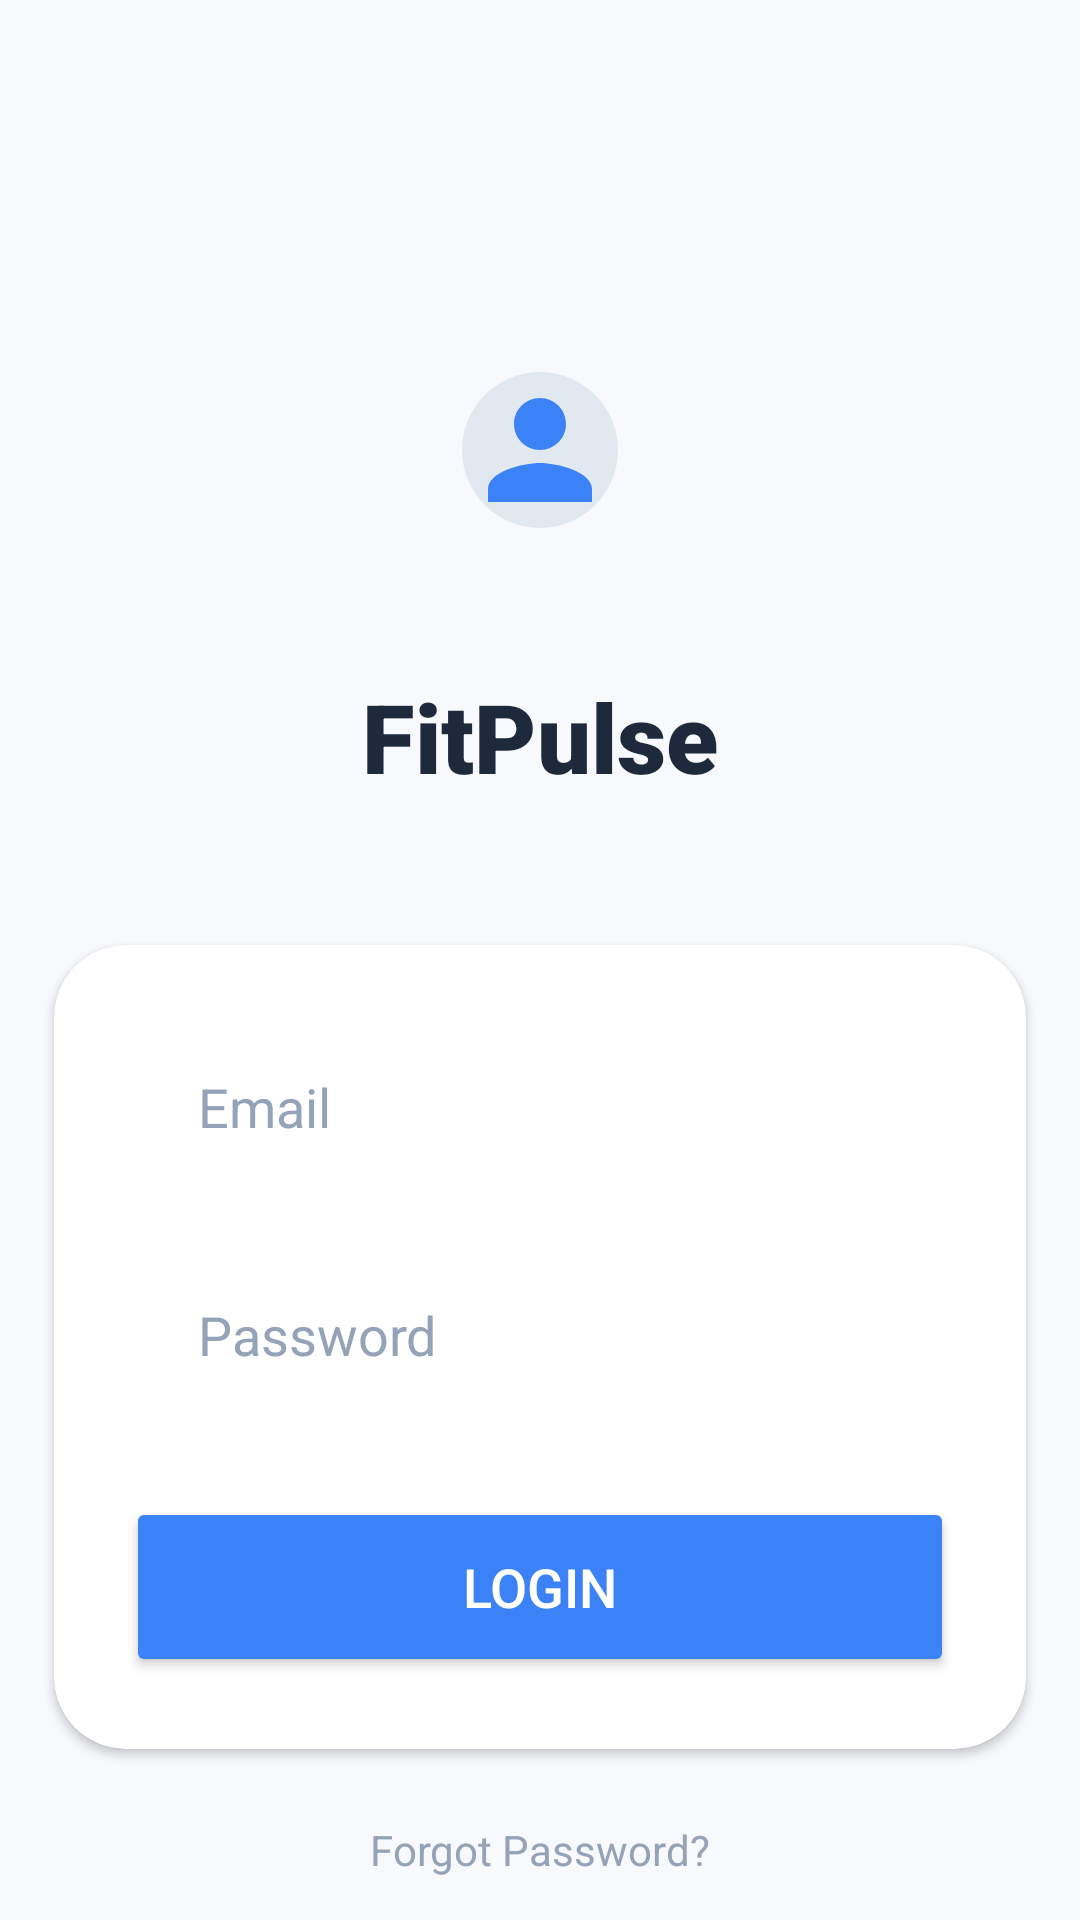

Layout XML and referenced resources for this Android screen:
<!-- AndroidManifest.xml: application theme Theme.Fitpulse -->
<!-- res/layout/activity_login.xml -->
<?xml version="1.0" encoding="utf-8"?>
<androidx.constraintlayout.widget.ConstraintLayout xmlns:android="http://schemas.android.com/apk/res/android"
    xmlns:app="http://schemas.android.com/apk/res-auto"
    xmlns:tools="http://schemas.android.com/tools"
    android:id="@+id/login_main"
    android:layout_width="match_parent"
    android:layout_height="match_parent"
    android:background="@color/bg_light"
    tools:context=".LoginActivity">

    <com.google.android.material.imageview.ShapeableImageView
        android:id="@+id/iv_user_icon"
        android:layout_width="100dp"
        android:layout_height="100dp"
        android:layout_marginTop="100dp"
        android:background="#E2E8F0"
        android:contentDescription="@string/user_icon_desc"
        android:padding="24dp"
        android:src="@drawable/ic_person"
        app:layout_constraintEnd_toEndOf="parent"
        app:layout_constraintStart_toStartOf="parent"
        app:layout_constraintTop_toTopOf="parent"
        app:shapeAppearanceOverlay="@style/CircleImage"
        app:tint="@color/blue_end" />

    <TextView
        android:id="@+id/tv_title"
        android:layout_width="wrap_content"
        android:layout_height="wrap_content"
        android:layout_marginTop="24dp"
        android:text="FitPulse"
        android:textColor="@color/text_main"
        android:textSize="32sp"
        android:fontFamily="sans-serif-black"
        app:layout_constraintEnd_toEndOf="parent"
        app:layout_constraintStart_toStartOf="parent"
        app:layout_constraintTop_toBottomOf="@id/iv_user_icon" />

    <com.google.android.material.card.MaterialCardView
        android:id="@+id/card_login"
        android:layout_width="0dp"
        android:layout_height="wrap_content"
        android:layout_marginTop="48dp"
        app:cardBackgroundColor="@color/white"
        app:cardCornerRadius="24dp"
        app:cardElevation="2dp"
        app:strokeWidth="0dp"
        app:layout_constraintEnd_toEndOf="parent"
        app:layout_constraintStart_toStartOf="parent"
        app:layout_constraintTop_toBottomOf="@id/tv_title"
        app:layout_constraintWidth_percent="0.9">

        <LinearLayout
            android:layout_width="match_parent"
            android:layout_height="wrap_content"
            android:orientation="vertical"
            android:padding="24dp">

            <EditText
                android:id="@+id/et_username"
                android:layout_width="match_parent"
                android:layout_height="60dp"
                android:background="@drawable/bg_input_field"
                android:backgroundTint="#F1F3F5"
                android:hint="@string/email_hint"
                android:inputType="textEmailAddress"
                android:paddingStart="24dp"
                android:paddingEnd="24dp"
                android:textColor="@color/text_main"
                android:textColorHint="@color/text_hint"
                android:autofillHints="emailAddress" />

            <EditText
                android:id="@+id/et_password"
                android:layout_width="match_parent"
                android:layout_height="60dp"
                android:layout_marginTop="16dp"
                android:background="@drawable/bg_input_field"
                android:backgroundTint="#F1F3F5"
                android:hint="@string/password_hint"
                android:inputType="textPassword"
                android:paddingStart="24dp"
                android:paddingEnd="24dp"
                android:textColor="@color/text_main"
                android:textColorHint="@color/text_hint"
                android:autofillHints="password" />

            <Button
                android:id="@+id/btn_login"
                android:layout_width="match_parent"
                android:layout_height="60dp"
                android:layout_marginTop="24dp"
                android:backgroundTint="@color/blue_end"
                android:text="@string/login_button"
                android:textColor="@color/white"
                android:textSize="18sp"
                android:fontFamily="sans-serif-medium"
                app:cornerRadius="16dp" />

        </LinearLayout>
    </com.google.android.material.card.MaterialCardView>

    <TextView
        android:id="@+id/tv_forgot_password"
        android:layout_width="wrap_content"
        android:layout_height="wrap_content"
        android:layout_marginTop="24dp"
        android:text="@string/forgot_password"
        android:textColor="@color/text_hint"
        android:textSize="14sp"
        app:layout_constraintEnd_toEndOf="parent"
        app:layout_constraintStart_toStartOf="parent"
        app:layout_constraintTop_toBottomOf="@id/card_login" />

    <TextView
        android:id="@+id/tv_register"
        android:layout_width="wrap_content"
        android:layout_height="wrap_content"
        android:layout_marginTop="16dp"
        android:text="@string/signup_prompt"
        android:textColor="@color/blue_end"
        android:textStyle="bold"
        app:layout_constraintEnd_toEndOf="parent"
        app:layout_constraintStart_toStartOf="parent"
        app:layout_constraintTop_toBottomOf="@id/tv_forgot_password" />

</androidx.constraintlayout.widget.ConstraintLayout>
<!-- resources referenced by this layout -->
<resources>
  <color name="bg_light">#F8F9FD</color>
  <color name="blue_end">#3B82F6</color>
  <color name="text_hint">#94A3B8</color>
  <color name="text_main">#1E293B</color>
  <color name="white">#FFFFFFFF</color>
  <!-- drawable ic_person (drawable) -->
  <vector xmlns:android="http://schemas.android.com/apk/res/android"
      android:width="24dp"
      android:height="24dp"
      android:viewportWidth="24"
      android:viewportHeight="24">
    <path
        android:fillColor="@android:color/white"
        android:pathData="L12,12c2.21,0 4,-1.79 4,-4s-1.79,-4 -4,-4 -4,1.79 -4,4 1.79,4 4,4zM12,14c-2.67,0 -8,1.34 -8,4v2h16v-2c0,-2.66 -5.33,-4 -8,-4z"/>
  </vector>
  <string name="email_hint">Email</string>
  <string name="forgot_password">Forgot Password?</string>
  <string name="login_button">Login</string>
  <string name="password_hint">Password</string>
  <string name="signup_prompt">Don\'t have an account? Sign Up</string>
  <string name="user_icon_desc">User Icon</string>
  <style name="CircleImage" parent="">
          <item name="cornerFamily">rounded</item>
          <item name="cornerSize">50%</item>
      </style>
  <style name="Theme.Fitpulse" parent="Base.Theme.Fitpulse" />
  <style name="Base.Theme.Fitpulse" parent="Theme.Material3.Light.NoActionBar">
          
          <item name="colorPrimary">@color/accent_blue</item>
          <item name="android:windowBackground">@color/health_bg</item>
          <item name="android:statusBarColor">@android:color/transparent</item>
          <item name="android:windowLightStatusBar">true</item>
      </style>
  <color name="accent_blue">#74B9FF</color>
  <color name="health_bg">#F5F7FA</color>
</resources>
